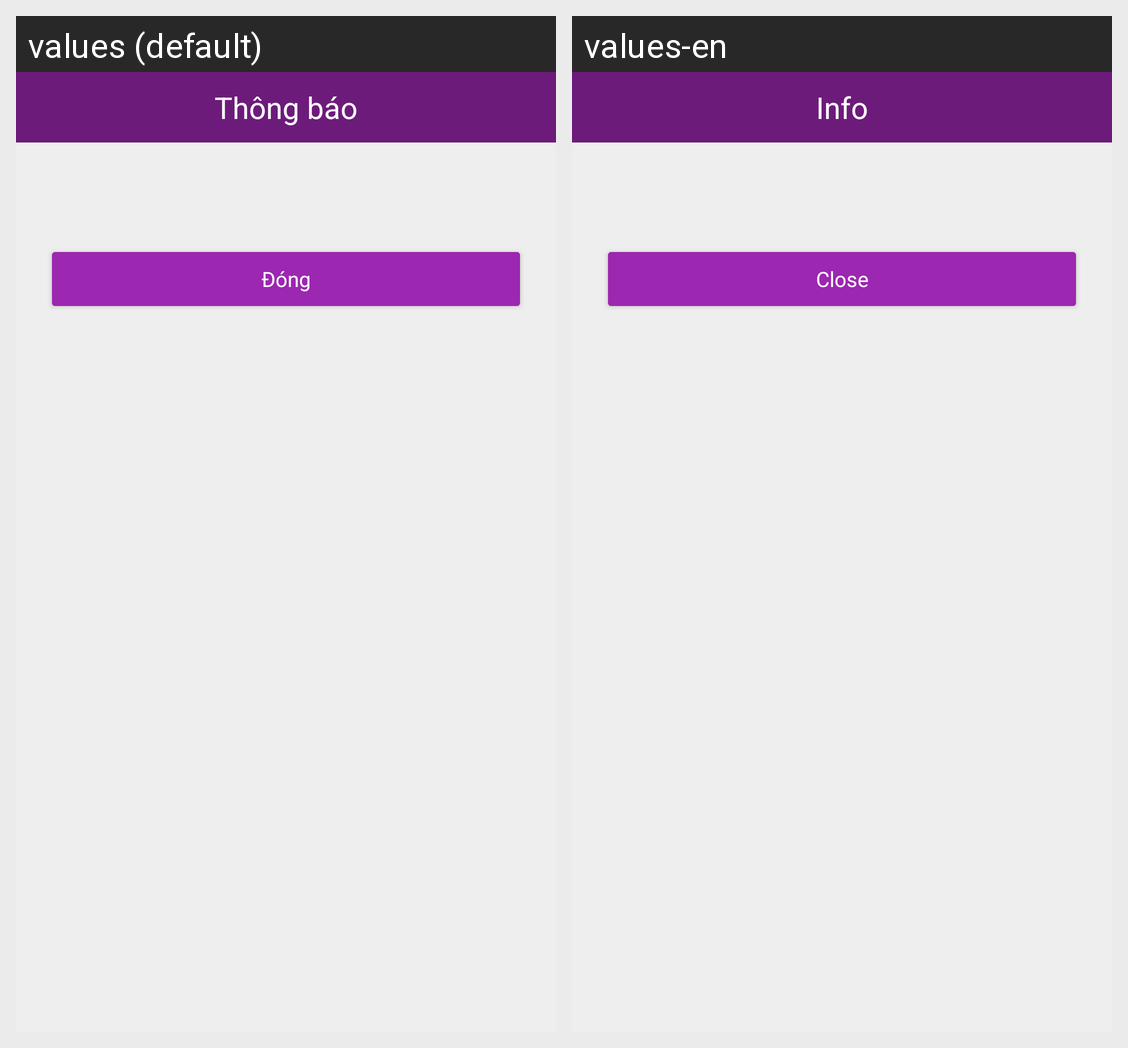

Strings drawn on this Android screen and how each of the app's shown locales translates them:
Android screen res/layout/dialog_info.xml rendered under 2 locales, left to right: values (default), values-en. Device: Nexus 5 (rendered at 1080×1920; each locale shown at half size, 540×960, under a caption strip naming it); theme AppTheme.
Strings drawn on this screen, with the default value and each locale's value (text and hints the layout hard-codes, and strings that could not be matched under every locale, appear in the picture but are not listed):

infoDialogTitle
  values: Thông báo
  values-en: Info

closeDialogButtonLabel
  values: Đóng
  values-en: Close
